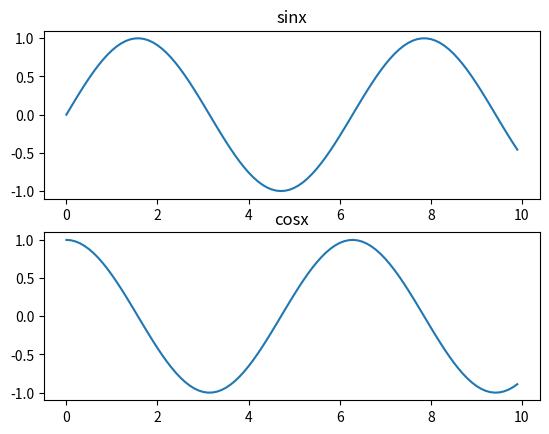

Here is the Python script that generated this plot:
from matplotlib import pyplot as plt
import numpy as np


x = np.arange(0, 10, 0.1)
y1 = np.sin(x)
y2 = np.cos(x)

plt.subplot(2,1,1)
plt.title("sinx")
plt.plot(x, y1)

plt.subplot(2,1,2)
plt.title("cosx")
plt.plot(x, y2)

plt.show()